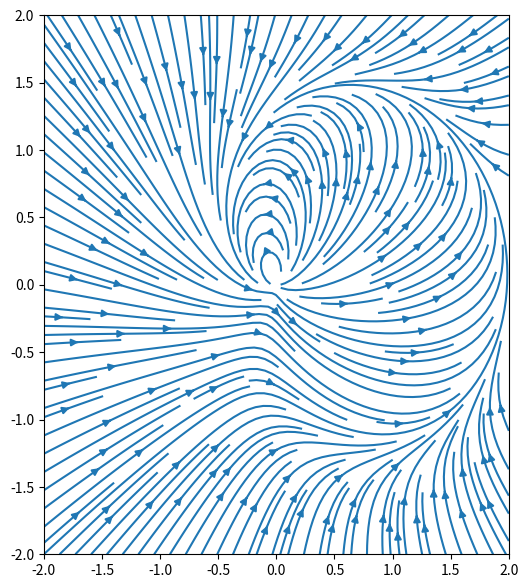

Reproduce this figure in Python.
#!/usr/bin/env python3
# -*- coding: utf-8 -*-
"""
Created on Thu Aug 15 11:13:57 2019

[redacted]
"""

import numpy as np
import matplotlib.pyplot as plt

def f(x,y):
    if (x==0) and (y==0):
        return 0
    else:
        return x*x/np.sqrt(x*x+y*y)
    
def g(x,y):
    if (x==0) and (y==0):
        return 0
    else:
        return x*y/np.sqrt(x*x+y*y)
    


mu=3
x=np.linspace(-2,2,100)
y=np.linspace(-2,2,100)
X,Y=np.meshgrid(x,y)
U=X*(1-X*X-Y*Y)+mu*X*X/np.sqrt(X*X+Y*Y)-Y
V=Y*(1-X*X-Y*Y)+mu*X*Y/np.sqrt(X*X+Y*Y)+X
plt.figure(figsize=(6,7))
plt.streamplot(X,Y,U,V,density=[2,2])
#plt.scatter(0,0)


    
    


